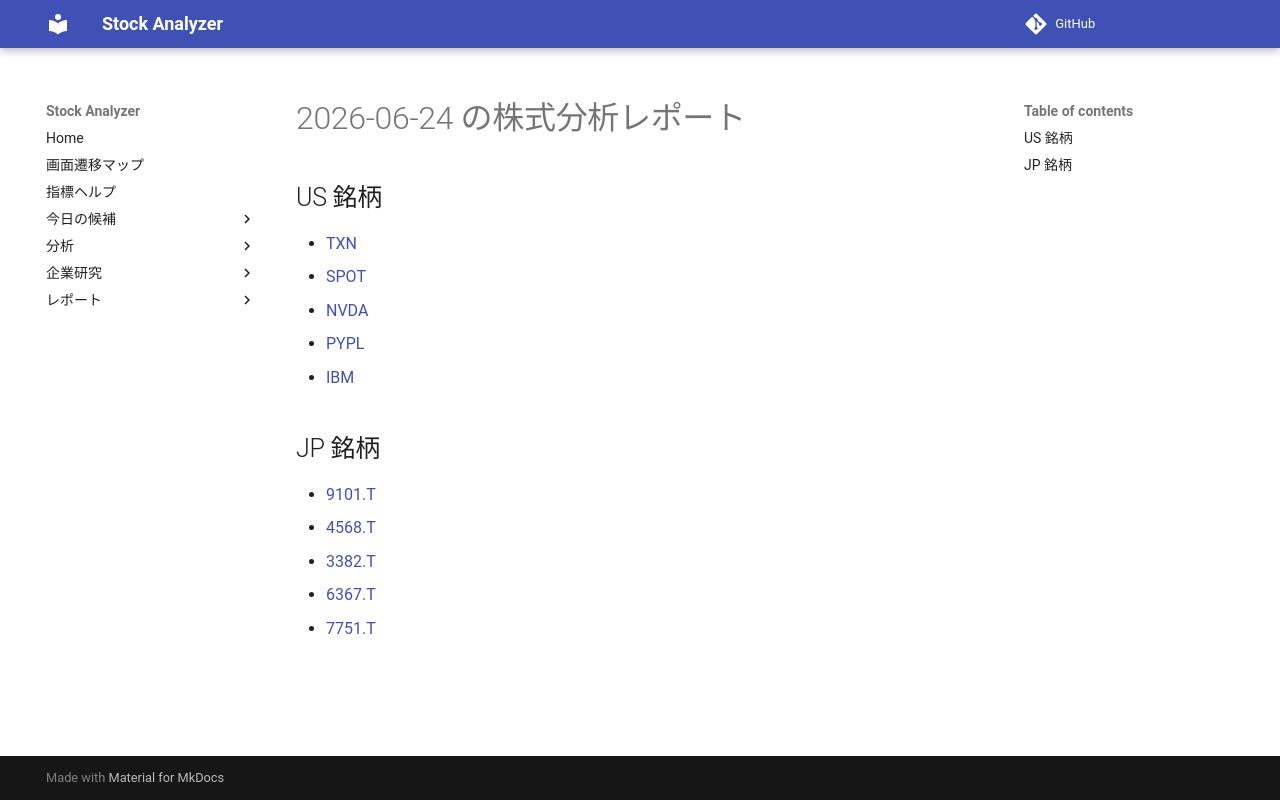

repository: Yumi-note/Making-APP · page: reports/2026-06-24/173152/index.html · generator: mkdocs

# 2026-06-24 の株式分析レポート

## US 銘柄

- [TXN](TXN.md)
- [SPOT](SPOT.md)
- [NVDA](NVDA.md)
- [PYPL](PYPL.md)
- [IBM](IBM.md)

## JP 銘柄

- [9101.T](9101_T.md)
- [4568.T](4568_T.md)
- [3382.T](3382_T.md)
- [6367.T](6367_T.md)
- [7751.T](7751_T.md)
